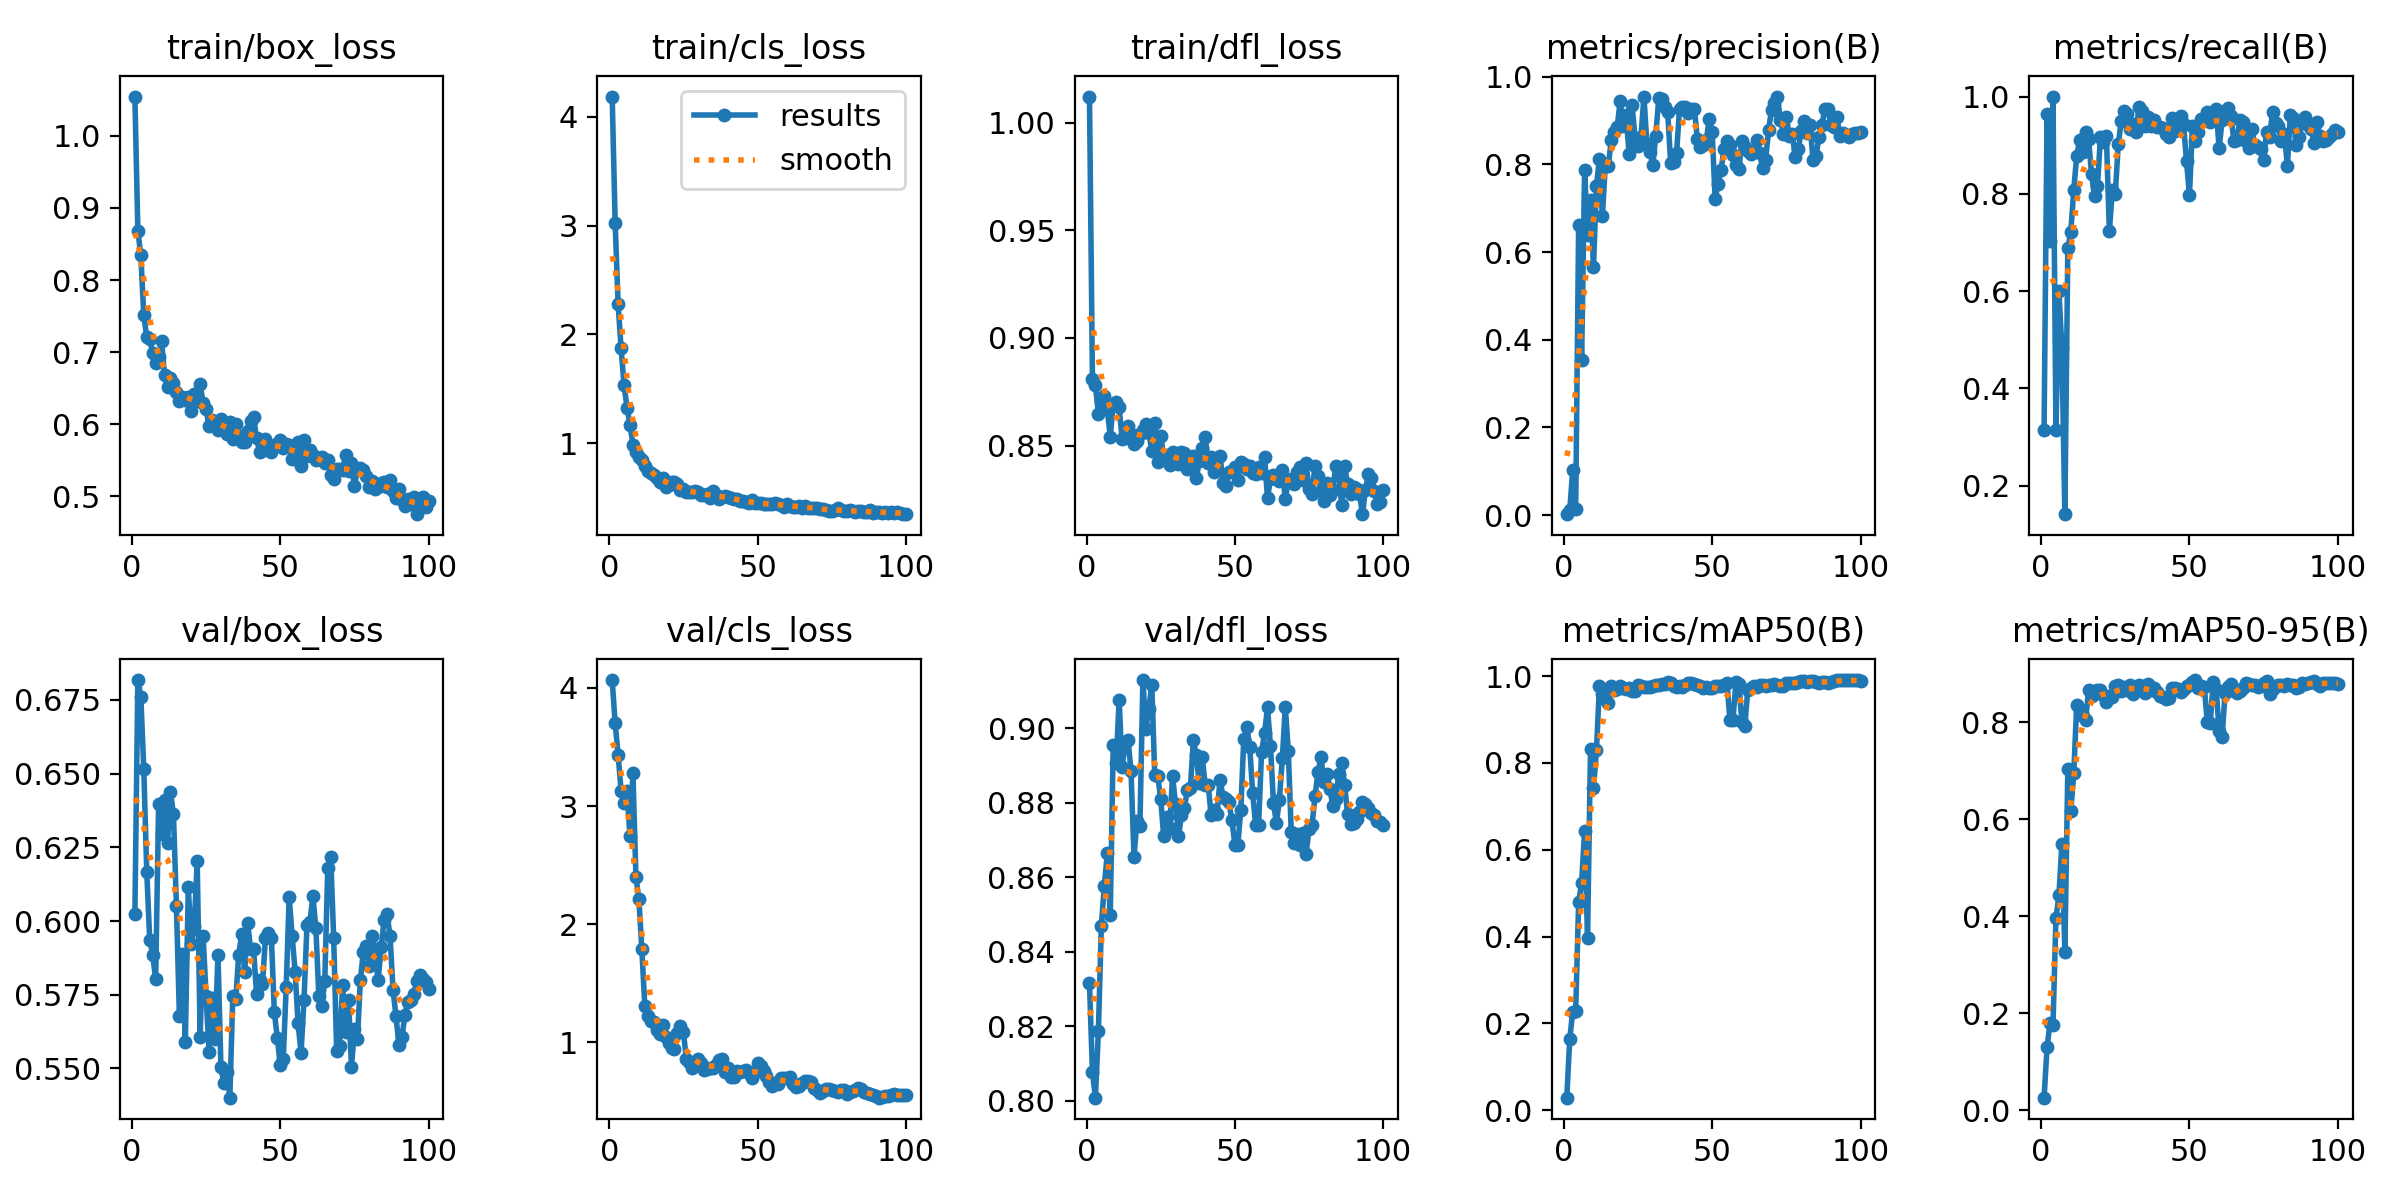

Source data for this figure (header and first rows):
epoch, time, train/box_loss, train/cls_loss, train/dfl_loss, metrics/precision(B), metrics/recall(B), metrics/mAP50(B), metrics/mAP50-95(B), val/box_loss, val/cls_loss, val/dfl_loss, lr/pg0, lr/pg1, lr/pg2
1, 32.02, 1.055, 4.187, 1.012, 0.00208, 0.3136, 0.02853, 0.02589, 0.6022, 4.067, 0.8316, 0.00011, 0.00011, 0.00011
2, 70.22, 0.8685, 3.026, 0.8809, 0.01078, 0.9641, 0.1632, 0.1293, 0.6818, 3.702, 0.8077, 0.0002277, 0.0002277, 0.0002277
3, 111.1, 0.8342, 2.277, 0.8781, 0.1025, 0.703, 0.2269, 0.1802, 0.6761, 3.434, 0.8008, 0.0003431, 0.0003431, 0.0003431
4, 148.9, 0.7511, 1.876, 0.8648, 0.01294, 1, 0.2287, 0.176, 0.6516, 3.13, 0.8187, 0.000456, 0.000456, 0.000456
5, 179.3, 0.7209, 1.534, 0.8708, 0.6608, 0.3155, 0.4789, 0.3955, 0.6168, 3.028, 0.8471, 0.0005666, 0.0005666, 0.0005666
6, 210.1, 0.718, 1.327, 0.873, 0.3533, 0.5996, 0.5242, 0.4429, 0.5936, 3.124, 0.8576, 0.0006749, 0.0006749, 0.0006749
7, 240.3, 0.699, 1.171, 0.8668, 0.7865, 0.4831, 0.6422, 0.5487, 0.5885, 2.744, 0.8665, 0.0007807, 0.0007807, 0.0007807
8, 270.3, 0.6854, 0.9873, 0.8542, 0.639, 0.1415, 0.3967, 0.3265, 0.5803, 3.276, 0.8499, 0.0008842, 0.0008842, 0.0008842
9, 300.9, 0.6935, 0.9194, 0.8693, 0.719, 0.688, 0.8328, 0.7029, 0.6396, 2.402, 0.8956, 0.0009208, 0.0009208, 0.0009208
10, 332, 0.7152, 0.8695, 0.8701, 0.5653, 0.7217, 0.742, 0.6168, 0.6294, 2.211, 0.8908, 0.0009109, 0.0009109, 0.0009109
11, 363.5, 0.6677, 0.8445, 0.8678, 0.7507, 0.8082, 0.8287, 0.6942, 0.641, 1.787, 0.9077, 0.000901, 0.000901, 0.000901
12, 393.7, 0.6512, 0.7885, 0.8529, 0.813, 0.8781, 0.9771, 0.8356, 0.6265, 1.307, 0.8896, 0.0008911, 0.0008911, 0.0008911
13, 423.8, 0.6646, 0.7433, 0.8537, 0.6814, 0.911, 0.9581, 0.8246, 0.6436, 1.227, 0.896, 0.0008812, 0.0008812, 0.0008812
14, 454.2, 0.6566, 0.7253, 0.8592, 0.8006, 0.8862, 0.9484, 0.8117, 0.6363, 1.184, 0.8969, 0.0008713, 0.0008713, 0.0008713
15, 484.4, 0.6451, 0.7052, 0.8552, 0.7965, 0.9274, 0.9378, 0.8041, 0.6051, 1.17, 0.8885, 0.0008614, 0.0008614, 0.0008614
16, 514.4, 0.6318, 0.6795, 0.8506, 0.8564, 0.9124, 0.9772, 0.8663, 0.5679, 1.101, 0.8656, 0.0008515, 0.0008515, 0.0008515
17, 544.7, 0.6381, 0.6479, 0.8521, 0.8744, 0.84, 0.9681, 0.8549, 0.5887, 1.068, 0.8751, 0.0008416, 0.0008416, 0.0008416
18, 574.7, 0.6339, 0.678, 0.8552, 0.8862, 0.7949, 0.971, 0.8639, 0.5589, 1.145, 0.8738, 0.0008317, 0.0008317, 0.0008317
19, 605.6, 0.6382, 0.5996, 0.8571, 0.9444, 0.8171, 0.9765, 0.8671, 0.6115, 1.049, 0.913, 0.0008218, 0.0008218, 0.0008218
20, 635.4, 0.6178, 0.6171, 0.8601, 0.8879, 0.9167, 0.9732, 0.8667, 0.5921, 0.9919, 0.8998, 0.0008119, 0.0008119, 0.0008119
21, 665.4, 0.6421, 0.6419, 0.856, 0.9136, 0.9072, 0.97, 0.8556, 0.5984, 0.9559, 0.9052, 0.000802, 0.000802, 0.000802
22, 695.4, 0.632, 0.6405, 0.8476, 0.8246, 0.9187, 0.9727, 0.8423, 0.6202, 0.947, 0.9118, 0.0007921, 0.0007921, 0.0007921
23, 725.4, 0.655, 0.6254, 0.8607, 0.9364, 0.7227, 0.9665, 0.8531, 0.5607, 1.083, 0.8874, 0.0007822, 0.0007822, 0.0007822
24, 755.6, 0.6288, 0.5719, 0.8424, 0.8606, 0.8074, 0.9665, 0.8528, 0.595, 1.142, 0.8872, 0.0007723, 0.0007723, 0.0007723
25, 785.8, 0.621, 0.5773, 0.8546, 0.8428, 0.7995, 0.9792, 0.8738, 0.5747, 1.087, 0.8811, 0.0007624, 0.0007624, 0.0007624
26, 816.1, 0.5969, 0.5532, 0.8452, 0.8626, 0.9021, 0.9777, 0.877, 0.5556, 0.8617, 0.8711, 0.0007525, 0.0007525, 0.0007525
27, 846.2, 0.6057, 0.5496, 0.8458, 0.9546, 0.9488, 0.9747, 0.8647, 0.5738, 0.8357, 0.8763, 0.0007426, 0.0007426, 0.0007426
28, 876.2, 0.5974, 0.5501, 0.841, 0.8467, 0.9701, 0.9759, 0.8723, 0.5598, 0.7815, 0.8732, 0.0007327, 0.0007327, 0.0007327
29, 906.2, 0.5922, 0.5623, 0.8469, 0.8289, 0.9648, 0.976, 0.8654, 0.5886, 0.8299, 0.8872, 0.0007228, 0.0007228, 0.0007228
30, 936, 0.6077, 0.5498, 0.8423, 0.7995, 0.934, 0.9775, 0.8772, 0.5504, 0.8562, 0.8797, 0.0007129, 0.0007129, 0.0007129
31, 965.8, 0.6025, 0.5257, 0.8414, 0.8657, 0.9434, 0.9789, 0.8577, 0.5449, 0.821, 0.871, 0.000703, 0.000703, 0.000703
32, 995.7, 0.5862, 0.5213, 0.847, 0.9507, 0.9276, 0.9807, 0.8705, 0.5487, 0.7643, 0.8767, 0.0006931, 0.0006931, 0.0006931
33, 1026, 0.6025, 0.5343, 0.8464, 0.9487, 0.9784, 0.9811, 0.8761, 0.5401, 0.774, 0.8787, 0.0006832, 0.0006832, 0.0006832
34, 1056, 0.5793, 0.4988, 0.8389, 0.9302, 0.9702, 0.9828, 0.8752, 0.5745, 0.7848, 0.8835, 0.0006733, 0.0006733, 0.0006733
35, 1086, 0.6007, 0.5567, 0.8436, 0.9204, 0.9395, 0.9867, 0.8609, 0.5734, 0.7807, 0.8839, 0.0006634, 0.0006634, 0.0006634
36, 1116, 0.5831, 0.5283, 0.8452, 0.8039, 0.9571, 0.9834, 0.8781, 0.5886, 0.8056, 0.8968, 0.0006535, 0.0006535, 0.0006535
37, 1146, 0.5745, 0.4914, 0.8347, 0.8052, 0.9403, 0.9782, 0.8665, 0.5957, 0.8539, 0.8928, 0.0006436, 0.0006436, 0.0006436
38, 1176, 0.5749, 0.5022, 0.8426, 0.826, 0.9508, 0.9745, 0.8711, 0.5825, 0.8595, 0.8852, 0.0006337, 0.0006337, 0.0006337
39, 1206, 0.5908, 0.514, 0.8491, 0.9267, 0.9366, 0.9762, 0.8617, 0.5993, 0.7491, 0.8922, 0.0006238, 0.0006238, 0.0006238
40, 1236, 0.6042, 0.5061, 0.8541, 0.9313, 0.938, 0.9758, 0.8534, 0.5904, 0.7789, 0.8848, 0.0006139, 0.0006139, 0.0006139
41, 1266, 0.6097, 0.4929, 0.8418, 0.9307, 0.9357, 0.9786, 0.8518, 0.5905, 0.7108, 0.8849, 0.000604, 0.000604, 0.000604
42, 1296, 0.5805, 0.4891, 0.8445, 0.9176, 0.9221, 0.9831, 0.8476, 0.5754, 0.7043, 0.8767, 0.0005941, 0.0005941, 0.0005941
43, 1326, 0.5618, 0.4856, 0.8378, 0.9254, 0.917, 0.9841, 0.849, 0.5801, 0.7612, 0.8781, 0.0005842, 0.0005842, 0.0005842
44, 1356, 0.5639, 0.4733, 0.8441, 0.9268, 0.9554, 0.9812, 0.871, 0.5787, 0.7503, 0.8771, 0.0005743, 0.0005743, 0.0005743
45, 1387, 0.5794, 0.4723, 0.8453, 0.8582, 0.9288, 0.9804, 0.8696, 0.5941, 0.7599, 0.8863, 0.0005644, 0.0005644, 0.0005644
46, 1418, 0.5667, 0.4601, 0.8326, 0.8395, 0.9445, 0.9779, 0.869, 0.596, 0.7684, 0.8816, 0.0005545, 0.0005545, 0.0005545
47, 1448, 0.5612, 0.4492, 0.831, 0.8432, 0.9606, 0.9728, 0.8627, 0.5944, 0.7413, 0.8809, 0.0005446, 0.0005446, 0.0005446
48, 1478, 0.5704, 0.4798, 0.8375, 0.8546, 0.943, 0.9747, 0.8685, 0.5691, 0.6973, 0.8801, 0.0005347, 0.0005347, 0.0005347
49, 1509, 0.5712, 0.4543, 0.8379, 0.9028, 0.8671, 0.973, 0.8749, 0.5604, 0.7464, 0.8753, 0.0005248, 0.0005248, 0.0005248
50, 1539, 0.5776, 0.4464, 0.84, 0.8736, 0.7969, 0.9729, 0.8769, 0.5513, 0.8225, 0.8688, 0.0005149, 0.0005149, 0.0005149
51, 1569, 0.5661, 0.4475, 0.834, 0.721, 0.9402, 0.9782, 0.8824, 0.5531, 0.802, 0.8688, 0.000505, 0.000505, 0.000505
52, 1598, 0.5727, 0.4377, 0.8426, 0.7557, 0.9094, 0.9783, 0.8868, 0.5778, 0.761, 0.8781, 0.0004951, 0.0004951, 0.0004951
53, 1628, 0.571, 0.4388, 0.8415, 0.7869, 0.9273, 0.9776, 0.87, 0.6081, 0.7135, 0.8972, 0.0004852, 0.0004852, 0.0004852
54, 1658, 0.5513, 0.4441, 0.839, 0.8357, 0.9547, 0.9807, 0.8741, 0.595, 0.6674, 0.9003, 0.0004753, 0.0004753, 0.0004753
55, 1688, 0.5508, 0.4381, 0.8406, 0.8528, 0.9524, 0.9837, 0.872, 0.5828, 0.6316, 0.8951, 0.0004654, 0.0004654, 0.0004654
56, 1719, 0.5748, 0.4472, 0.8374, 0.8439, 0.9686, 0.8986, 0.8006, 0.5653, 0.6574, 0.8826, 0.0004555, 0.0004555, 0.0004555
57, 1749, 0.5423, 0.4378, 0.8366, 0.8214, 0.9478, 0.8988, 0.7989, 0.5553, 0.6488, 0.874, 0.0004456, 0.0004456, 0.0004456
58, 1779, 0.5779, 0.4359, 0.8398, 0.7991, 0.9581, 0.9857, 0.8821, 0.5731, 0.694, 0.8741, 0.0004357, 0.0004357, 0.0004357
59, 1809, 0.5553, 0.4158, 0.8373, 0.7891, 0.9738, 0.9823, 0.8681, 0.5987, 0.7013, 0.8937, 0.0004258, 0.0004258, 0.0004258
60, 1840, 0.5643, 0.4423, 0.8448, 0.853, 0.8942, 0.8952, 0.7826, 0.5998, 0.6953, 0.8987, 0.0004159, 0.0004159, 0.0004159
... 40 more rows
